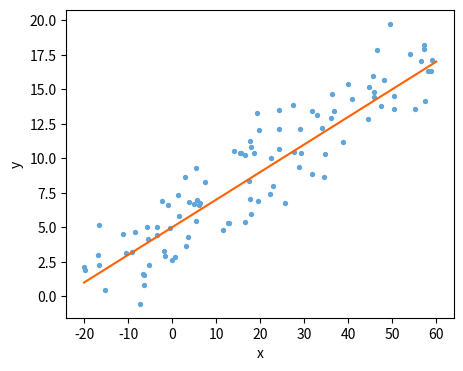

Recreate this plot in Python.
import numpy as np
import matplotlib.pyplot as plt

ing_colors = {
        "orange"     : '#FF6200',
        "indigo"     : '#525199',
        "light grey" : '#A8A8A8',
        "mid grey"   : '#767676',
        "sky"        : '#60A6DA',
        "fuchsia"    : '#AB0066',
        "lime"       : '#D0D93C',
        "leaf"       : '#349651',
        "text color" : '#333333',
        }

xx = np.linspace(-20,60,200)

def f(x):
    return 5 + x/5.

x = np.random.uniform(-20, 60, 100)
y = f(x) + np.random.normal(0., 2.0, x.shape)

plt.figure(figsize=(5.0, 4.0))
plt.scatter(x, y, s=8, c=ing_colors["sky"])
plt.plot(xx, f(xx), color=ing_colors["orange"])
plt.xlabel("x")
plt.ylabel("y")
plt.savefig("linear_regression.png", dpi=300)
plt.close()
